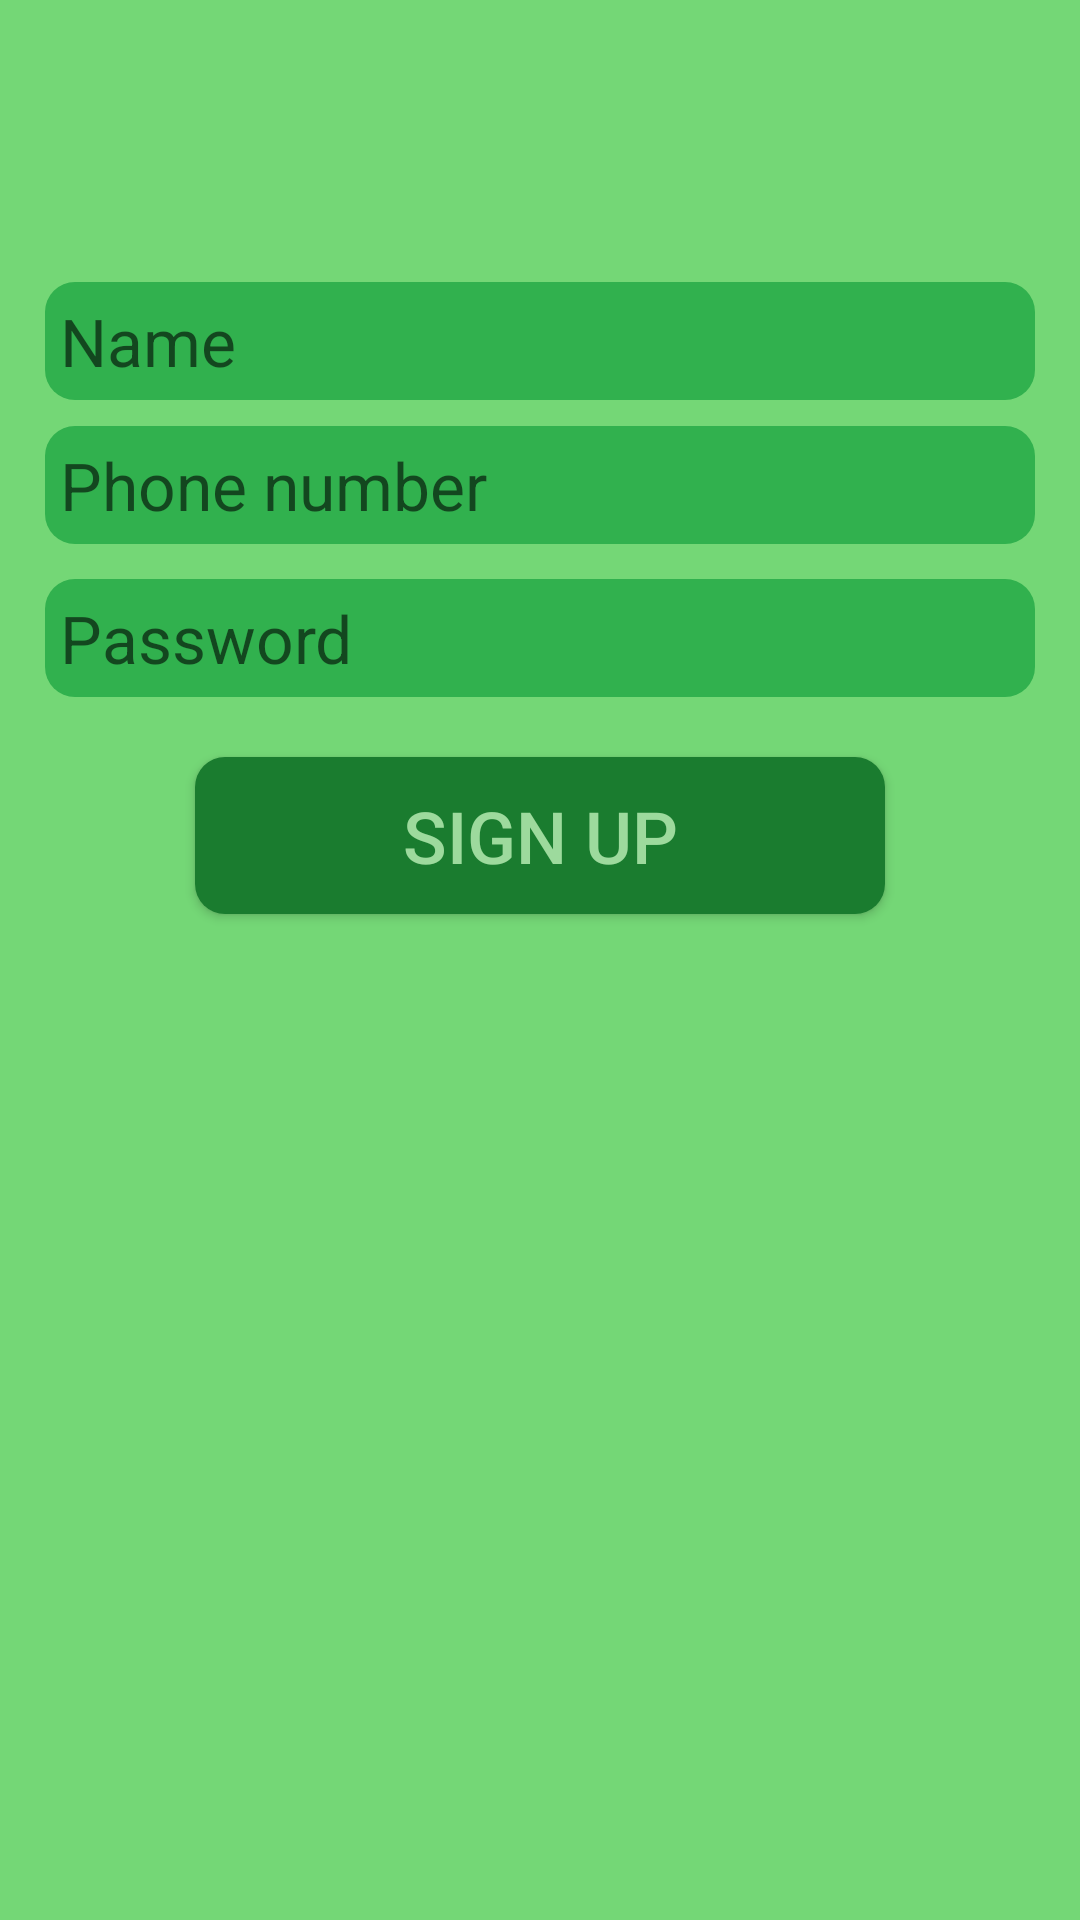

Produce the Android XML layout that renders to this screen, including the resource entries it uses.
<!-- AndroidManifest.xml: application theme AppTheme -->
<!-- res/layout/activity_sign_up.xml -->
<?xml version="1.0" encoding="utf-8"?>
<LinearLayout xmlns:android="http://schemas.android.com/apk/res/android"
    xmlns:app="http://schemas.android.com/apk/res-auto"
    xmlns:tools="http://schemas.android.com/tools"
    android:layout_width="match_parent"
    android:layout_height="match_parent"
    android:padding="15dp"
    android:background="#74d776"
    tools:context=".SignUp">

    <RelativeLayout
        android:layout_width="match_parent"
        android:layout_height="match_parent"
        >

        <EditText
            android:id="@+id/et_password"
            android:layout_width="match_parent"
            android:layout_height="wrap_content"
            android:layout_alignParentStart="true"
            android:layout_alignParentTop="true"
            android:layout_marginStart="0dp"
            android:layout_marginTop="178dp"
            android:background="@drawable/edittext_background"
            android:hint="Password"
            android:inputType="numberPassword"
            android:padding="5dp"
            android:textSize="22sp" />

        <EditText
            android:id="@+id/et_number"
            android:layout_width="match_parent"
            android:layout_height="wrap_content"
            android:layout_alignParentStart="true"
            android:layout_alignParentTop="true"
            android:layout_marginStart="0dp"
            android:layout_marginTop="127dp"
            android:background="@drawable/edittext_background"
            android:hint="Phone number"
            android:inputType="phone"
            android:padding="5dp"
            android:textSize="22sp" />

        <EditText
            android:id="@+id/et_name"
            android:layout_width="match_parent"
            android:layout_height="wrap_content"
            android:layout_alignParentStart="true"
            android:layout_alignParentTop="true"
            android:layout_marginStart="0dp"
            android:layout_marginTop="79dp"
            android:background="@drawable/edittext_background"
            android:hint="Name"
            android:inputType="text"
            android:padding="5dp"
            android:textSize="22sp" />


        <Button
            android:id="@+id/bt_login"
            android:layout_width="match_parent"
            android:layout_height="wrap_content"
            android:layout_below="@id/et_password"
            android:layout_marginLeft="50dp"
            android:layout_marginTop="20dp"
            android:layout_marginRight="50dp"
            android:background="@drawable/butoon_background"
            android:onClick="onclickSignUpIn"
            android:padding="10dp"
            android:text="sign up"
            android:textColor="#9dda9d"
            android:textSize="24sp" />
    </RelativeLayout>

</LinearLayout>
<!-- resources referenced by this layout -->
<resources>
  <!-- drawable butoon_background (drawable) -->
  <?xml version="1.0" encoding="utf-8"?>
  <shape android:shape="rectangle" xmlns:android="http://schemas.android.com/apk/res/android">
  
      <solid android:color="#1a7c2f" />
  
      <corners android:radius="10dp"/>
  
  </shape>
  <!-- drawable edittext_background (drawable) -->
  <?xml version="1.0" encoding="utf-8"?>
  <shape android:shape="rectangle" xmlns:android="http://schemas.android.com/apk/res/android">
  
      <solid android:color="#31b14e" />
  
      <corners android:radius="10dp"/>
  
  </shape>
  <style name="AppTheme" parent="Theme.AppCompat.Light.NoActionBar">
          
          <item name="colorPrimary">#3a742f</item>
          <item name="colorPrimaryDark">#3b6c2b</item>
          <item name="colorAccent">@color/colorAccent</item>
      </style>
  <!-- not gathered from this repository: default colours our renderer supplied (Android Studio template values) -->
  <color name="colorAccent">#FF03DAC5</color>
</resources>
